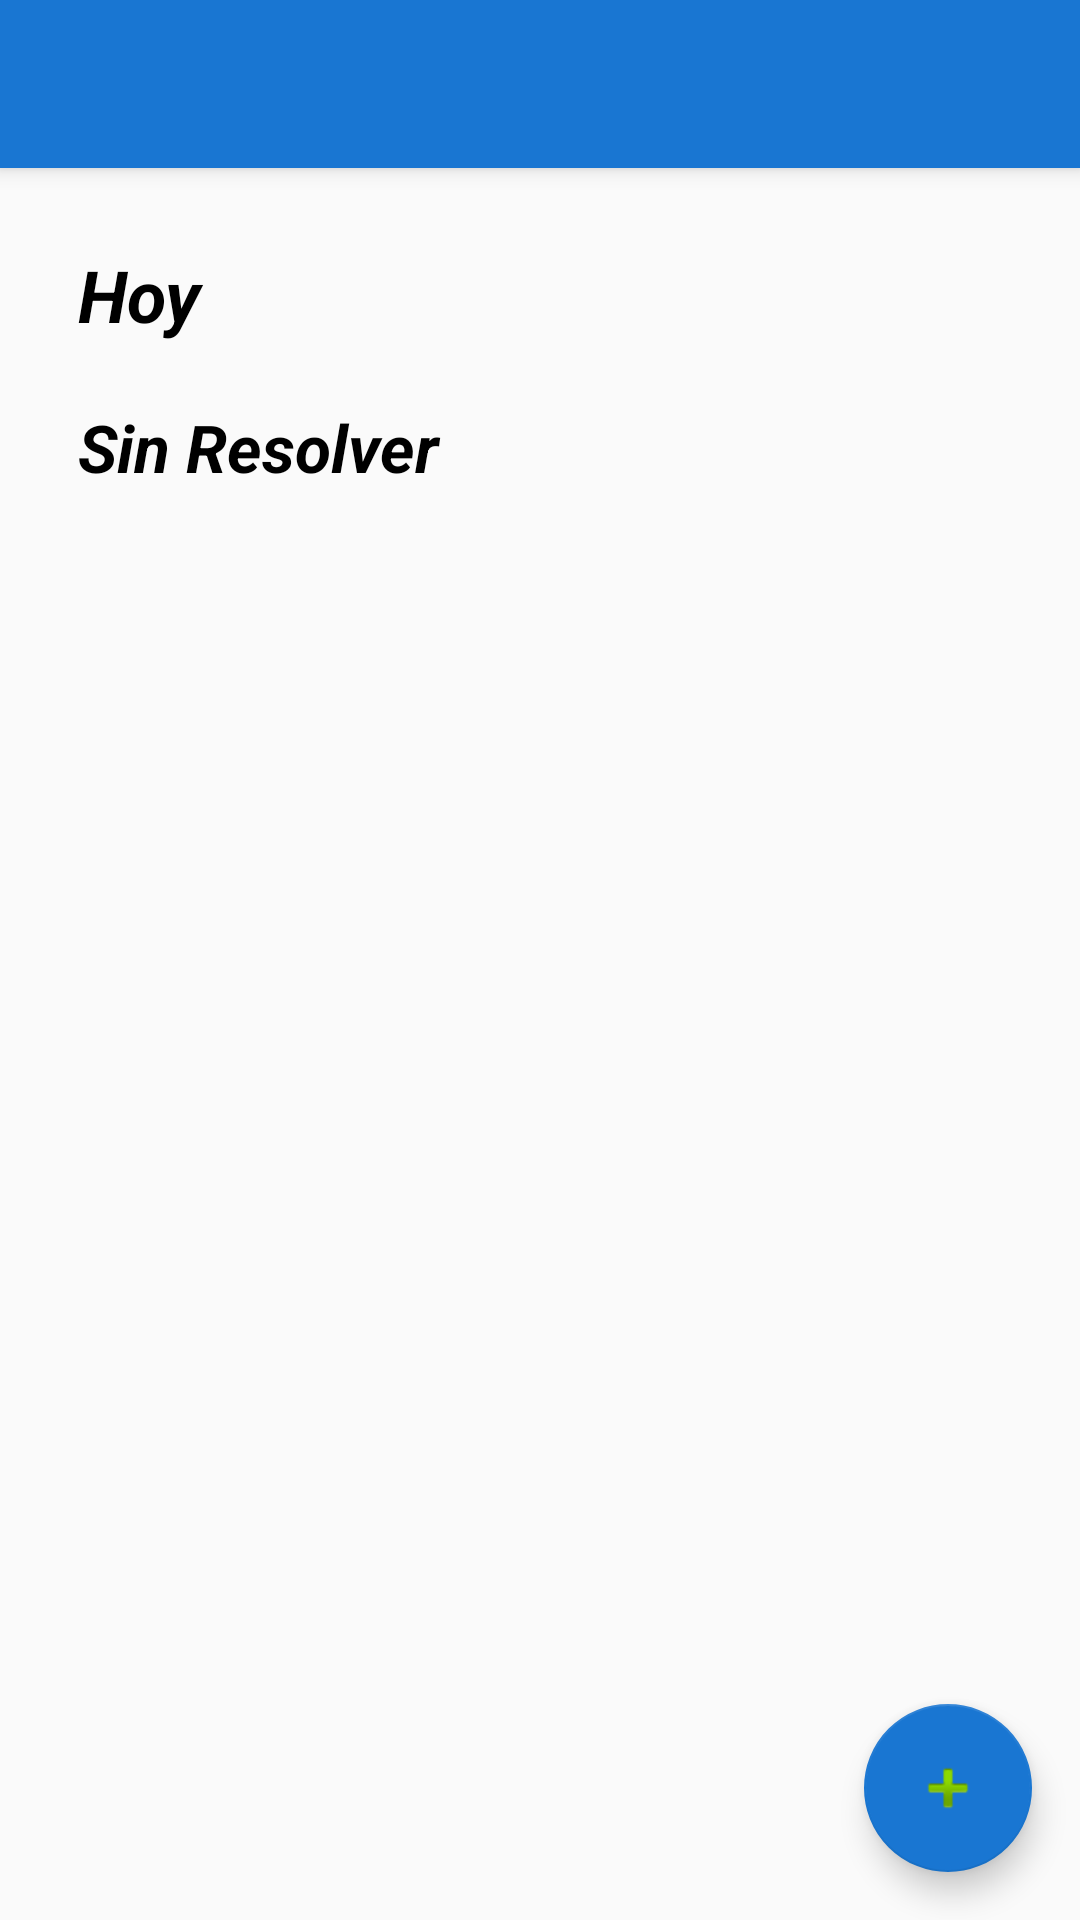

Reconstruct the res/layout file that produces this screen, plus the resources it refers to.
<!-- AndroidManifest.xml: activity theme AppTheme.NoActionBar -->
<!-- res/layout/activity_bitacora_registro.xml -->
<?xml version="1.0" encoding="utf-8"?>
<android.support.design.widget.CoordinatorLayout
    xmlns:android="http://schemas.android.com/apk/res/android"
    xmlns:app="http://schemas.android.com/apk/res-auto"
    xmlns:tools="http://schemas.android.com/tools"
    android:layout_width="match_parent"
    android:layout_height="match_parent"
    android:fitsSystemWindows="true"
    tools:context="com.tecnologiasintech.argussonora.presentation.activity.BitacoraRegistroActivity">

    <android.support.design.widget.AppBarLayout
        android:layout_width="match_parent"
        android:layout_height="wrap_content"
        android:theme="@style/AppTheme.AppBarOverlay">

        <android.support.v7.widget.Toolbar
            android:id="@+id/toolbar"
            android:layout_width="match_parent"
            android:layout_height="?attr/actionBarSize"
            android:background="?attr/colorPrimary"
            app:popupTheme="@style/AppTheme.PopupOverlay"/>

    </android.support.design.widget.AppBarLayout>

    <include layout="@layout/content_bitacora_registro"/>

    <android.support.design.widget.FloatingActionButton
        android:id="@+id/fab"
        android:layout_width="wrap_content"
        android:layout_height="wrap_content"
        android:layout_gravity="bottom|end"
        android:layout_margin="@dimen/fab_margin"
        app:srcCompat="@android:drawable/ic_input_add"/>

</android.support.design.widget.CoordinatorLayout>
<!-- res/layout/content_bitacora_registro.xml (included above) -->
<?xml version="1.0" encoding="utf-8"?>
<RelativeLayout
    xmlns:android="http://schemas.android.com/apk/res/android"
    xmlns:app="http://schemas.android.com/apk/res-auto"
    xmlns:tools="http://schemas.android.com/tools"
    android:id="@+id/content_bitacora_registro"
    android:layout_width="match_parent"
    android:layout_height="match_parent"
    android:paddingBottom="@dimen/activity_vertical_margin"
    android:paddingLeft="@dimen/activity_horizontal_margin"
    android:paddingRight="@dimen/activity_horizontal_margin"
    android:paddingTop="@dimen/activity_vertical_margin"
    app:layout_behavior="@string/appbar_scrolling_view_behavior"
    tools:context="com.tecnologiasintech.argussonora.presentation.activity.BitacoraRegistroActivity"
    tools:showIn="@layout/activity_bitacora_registro">

    <ScrollView
        android:layout_width="match_parent"
        android:layout_height="match_parent"
        android:layout_alignParentTop="true"
        android:layout_alignParentLeft="true"
        android:layout_alignParentStart="true">

        <LinearLayout
            android:layout_width="match_parent"
            android:layout_height="wrap_content"
            android:orientation="vertical" >


            <TextView
                android:layout_width="match_parent"
                android:layout_height="wrap_content"
                android:text="Hoy"
                android:textColor="#000"
                android:textStyle="bold|italic"
                android:textSize="24sp"
                android:layout_margin="10dp" />

            <android.support.v7.widget.RecyclerView
                android:layout_width="match_parent"
                android:layout_height="match_parent"
                android:id="@+id/recyclerViewBitacoraRegistro"/>

            <TextView
                android:layout_width="match_parent"
                android:layout_height="wrap_content"
                android:text="Sin Resolver"
                android:textColor="#000"
                android:textStyle="bold|italic"
                android:textSize="22sp"
                android:layout_margin="10dp" />

            <android.support.v7.widget.RecyclerView
                android:layout_width="match_parent"
                android:layout_height="match_parent"
                android:id="@+id/recyclerViewBitacoraRegistroNoResuelto"/>
        </LinearLayout>
    </ScrollView>

</RelativeLayout>
<!-- resources referenced by this layout -->
<resources>
  <dimen name="activity_horizontal_margin">16dp</dimen>
  <dimen name="activity_vertical_margin">16dp</dimen>
  <dimen name="fab_margin">16dp</dimen>
  <style name="AppTheme.AppBarOverlay" parent="ThemeOverlay.AppCompat.Dark.ActionBar" />
  <style name="AppTheme.PopupOverlay" parent="ThemeOverlay.AppCompat.Light" />
  <style name="AppTheme.NoActionBar">
          <item name="windowActionBar">false</item>
          <item name="windowNoTitle">true</item>
      </style>
</resources>
